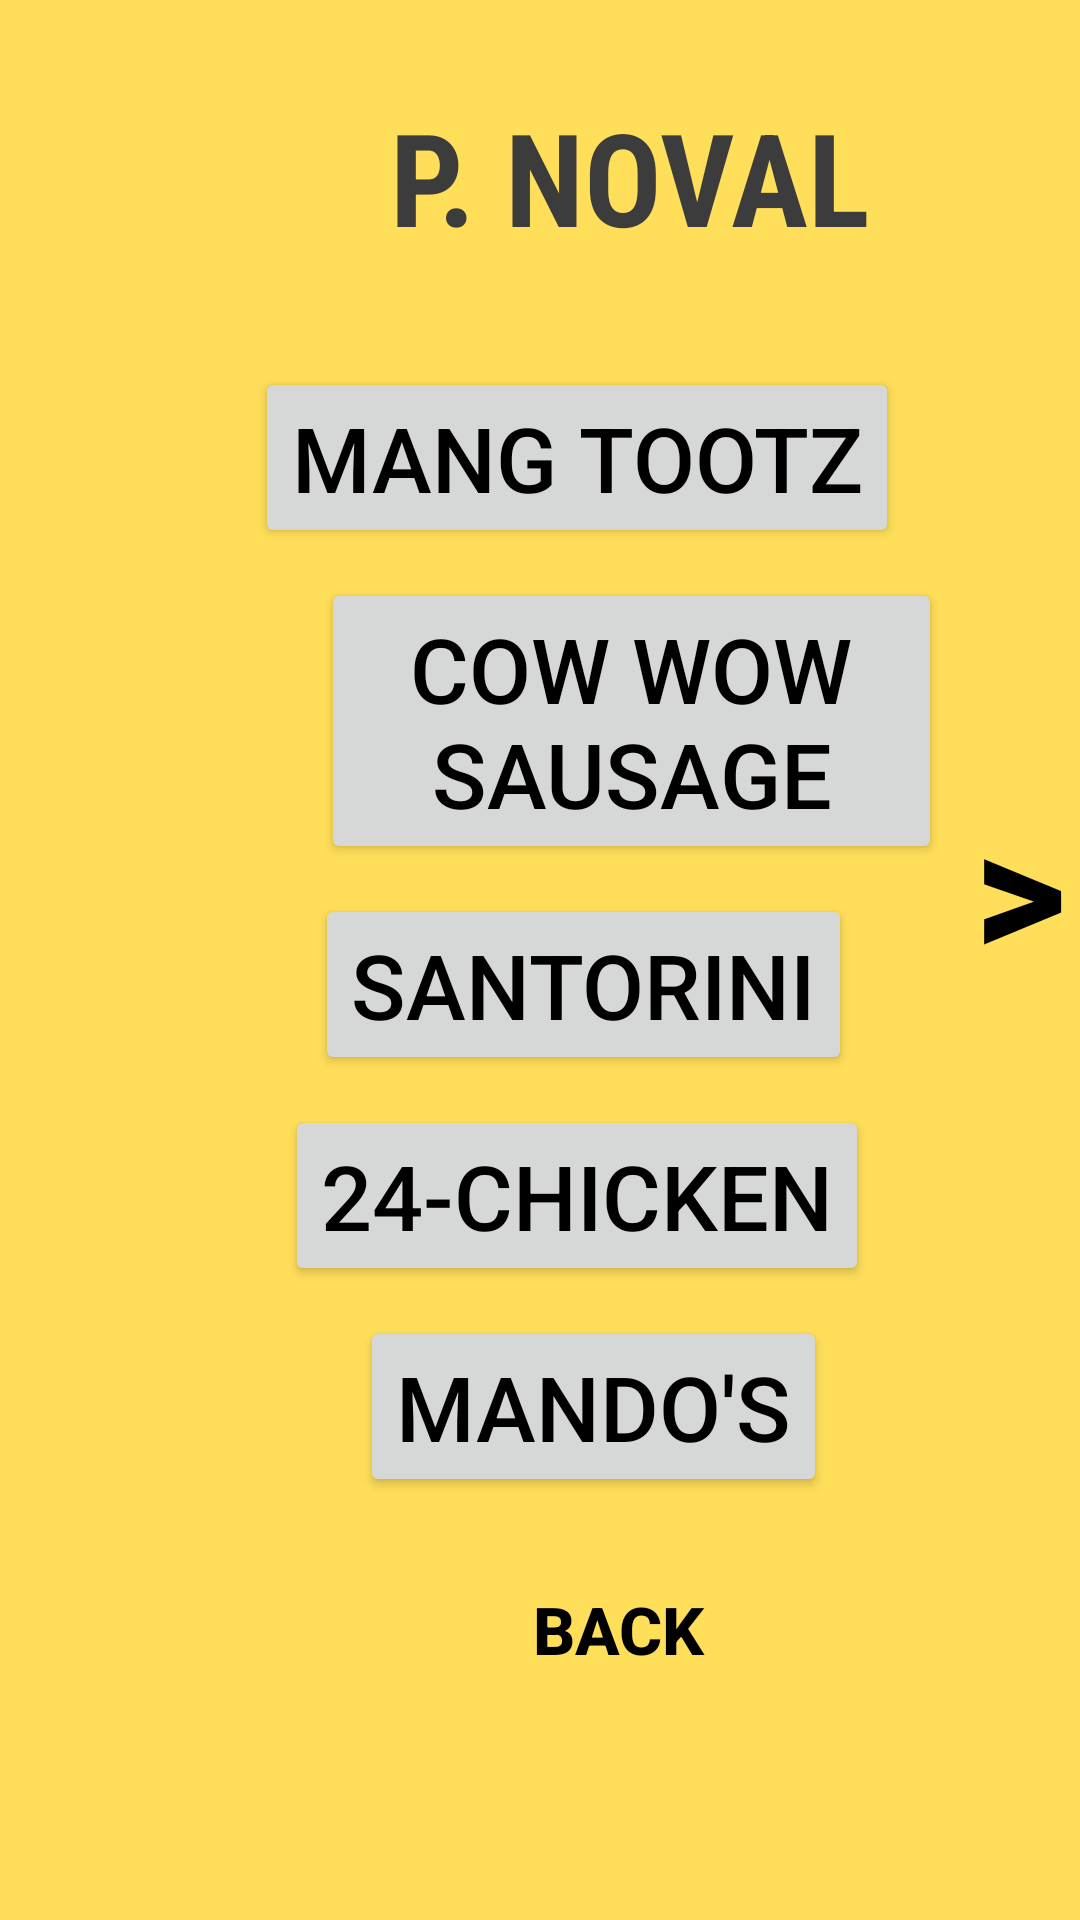

Layout XML and referenced resources for this Android screen:
<!-- AndroidManifest.xml: application theme Theme.FoodHB2 -->
<!-- res/layout/activity_main4.xml -->
<?xml version="1.0" encoding="utf-8"?>
<androidx.constraintlayout.widget.ConstraintLayout xmlns:android="http://schemas.android.com/apk/res/android"
    xmlns:app="http://schemas.android.com/apk/res-auto"
    xmlns:tools="http://schemas.android.com/tools"
    android:layout_width="match_parent"
    android:layout_height="match_parent"
    android:background="#9CFFC107"
    tools:context=".MainActivity" >

    <LinearLayout
        android:layout_width="match_parent"
        android:layout_height="match_parent"
        android:background="#ffde59"
        android:orientation="vertical"
        tools:layout_editor_absoluteX="0dp"
        tools:layout_editor_absoluteY="0dp">

        <TextView
            android:id="@+id/textView"
            android:layout_width="wrap_content"
            android:layout_height="wrap_content"
            android:layout_marginLeft="130sp"
            android:layout_marginTop="30sp"
            android:fontFamily="sans-serif-condensed"
            android:text="P. NOVAL"
            android:textAlignment="center"
            android:textColor="#3C3C3C"
            android:textSize="43sp"
            android:textStyle="bold" />

        <Button
            android:id="@+id/button"
            android:layout_width="wrap_content"
            android:layout_height="wrap_content"
            android:layout_marginLeft="85sp"
            android:layout_marginTop="35sp"
            android:text="Mang Tootz"
            android:textAlignment="center"
            android:textColor="#000000"
            android:textSize="30sp"
            android:textStyle="normal"
            app:cornerRadius="50sp" />

        <Button
            android:id="@+id/button2"
            android:layout_width="207dp"
            android:layout_height="wrap_content"
            android:layout_marginLeft="107sp"
            android:layout_marginTop="10sp"
            android:text="COW WOW SAUSAGE"
            android:textAlignment="center"
            android:textColor="#000000"
            android:textSize="30sp"
            android:textStyle="normal"
            app:cornerRadius="50sp" />

        <Button
            android:id="@+id/button3"
            android:layout_width="wrap_content"
            android:layout_height="wrap_content"
            android:layout_marginLeft="105sp"
            android:layout_marginTop="10sp"
            android:text="SANTORINI"
            android:textAlignment="center"
            android:textColor="#000000"
            android:textSize="30sp"
            android:textStyle="normal"
            app:cornerRadius="50sp" />

        <Button
            android:id="@+id/button4"
            android:layout_width="wrap_content"
            android:layout_height="wrap_content"
            android:layout_marginLeft="95sp"
            android:layout_marginTop="10sp"
            android:text="24-CHICKEN"
            android:textAlignment="center"
            android:textColor="#000000"
            android:textSize="30sp"
            android:textStyle="normal"
            app:cornerRadius="50sp" />

        <Button
            android:id="@+id/button6"
            android:layout_width="wrap_content"
            android:layout_height="wrap_content"
            android:layout_marginLeft="120sp"
            android:layout_marginTop="10sp"
            android:text="MANDO'S"
            android:textAlignment="center"
            android:textColor="#000000"
            android:textSize="30sp"
            android:textStyle="normal"
            app:cornerRadius="50sp" />

        <Button
            android:id="@+id/button5"
            android:layout_width="278dp"
            android:layout_height="wrap_content"
            android:layout_marginLeft="67sp"
            android:layout_marginTop="20sp"
            android:background="@android:color/transparent"
            android:text="BACK"
            android:textAlignment="center"
            android:textColor="#000000"
            android:textSize="22sp"
            android:textStyle="bold" />

    </LinearLayout>

    <LinearLayout
        android:layout_width="match_parent"
        android:layout_height="match_parent"
        android:orientation="vertical">

        <Button
            android:id="@+id/button10"
            android:layout_width="wrap_content"
            android:layout_height="match_parent"
            android:layout_marginLeft="320sp"
            android:layout_marginTop="180sp"
            android:layout_marginBottom="230sp"
            android:background="@android:color/transparent"
            android:text=">"
            android:textAlignment="center"
            android:textColor="#000000"
            android:textSize="60sp"
            android:textStyle="bold" />

    </LinearLayout>
</androidx.constraintlayout.widget.ConstraintLayout>
<!-- resources referenced by this layout -->
<resources>
  <style name="Theme.FoodHB2" parent="Theme.MaterialComponents.DayNight.DarkActionBar">
          
          <item name="colorPrimary">@color/purple_500</item>
          <item name="colorPrimaryVariant">@color/purple_700</item>
          <item name="colorOnPrimary">@color/white</item>
          
          <item name="colorSecondary">@color/teal_200</item>
          <item name="colorSecondaryVariant">@color/teal_700</item>
          <item name="colorOnSecondary">@color/black</item>
          
          <item name="android:statusBarColor" tools:targetApi="l">?attr/colorPrimaryVariant</item>
          
      </style>
  <!-- not gathered from this repository: default colours our renderer supplied (Android Studio template values) -->
  <color name="purple_500">#FF6200EE</color>
  <color name="purple_700">#FF3700B3</color>
  <color name="teal_200">#FF03DAC5</color>
  <color name="teal_700">#FF018786</color>
  <color name="black">#FF000000</color>
  <color name="white">#FFFFFFFF</color>
</resources>
